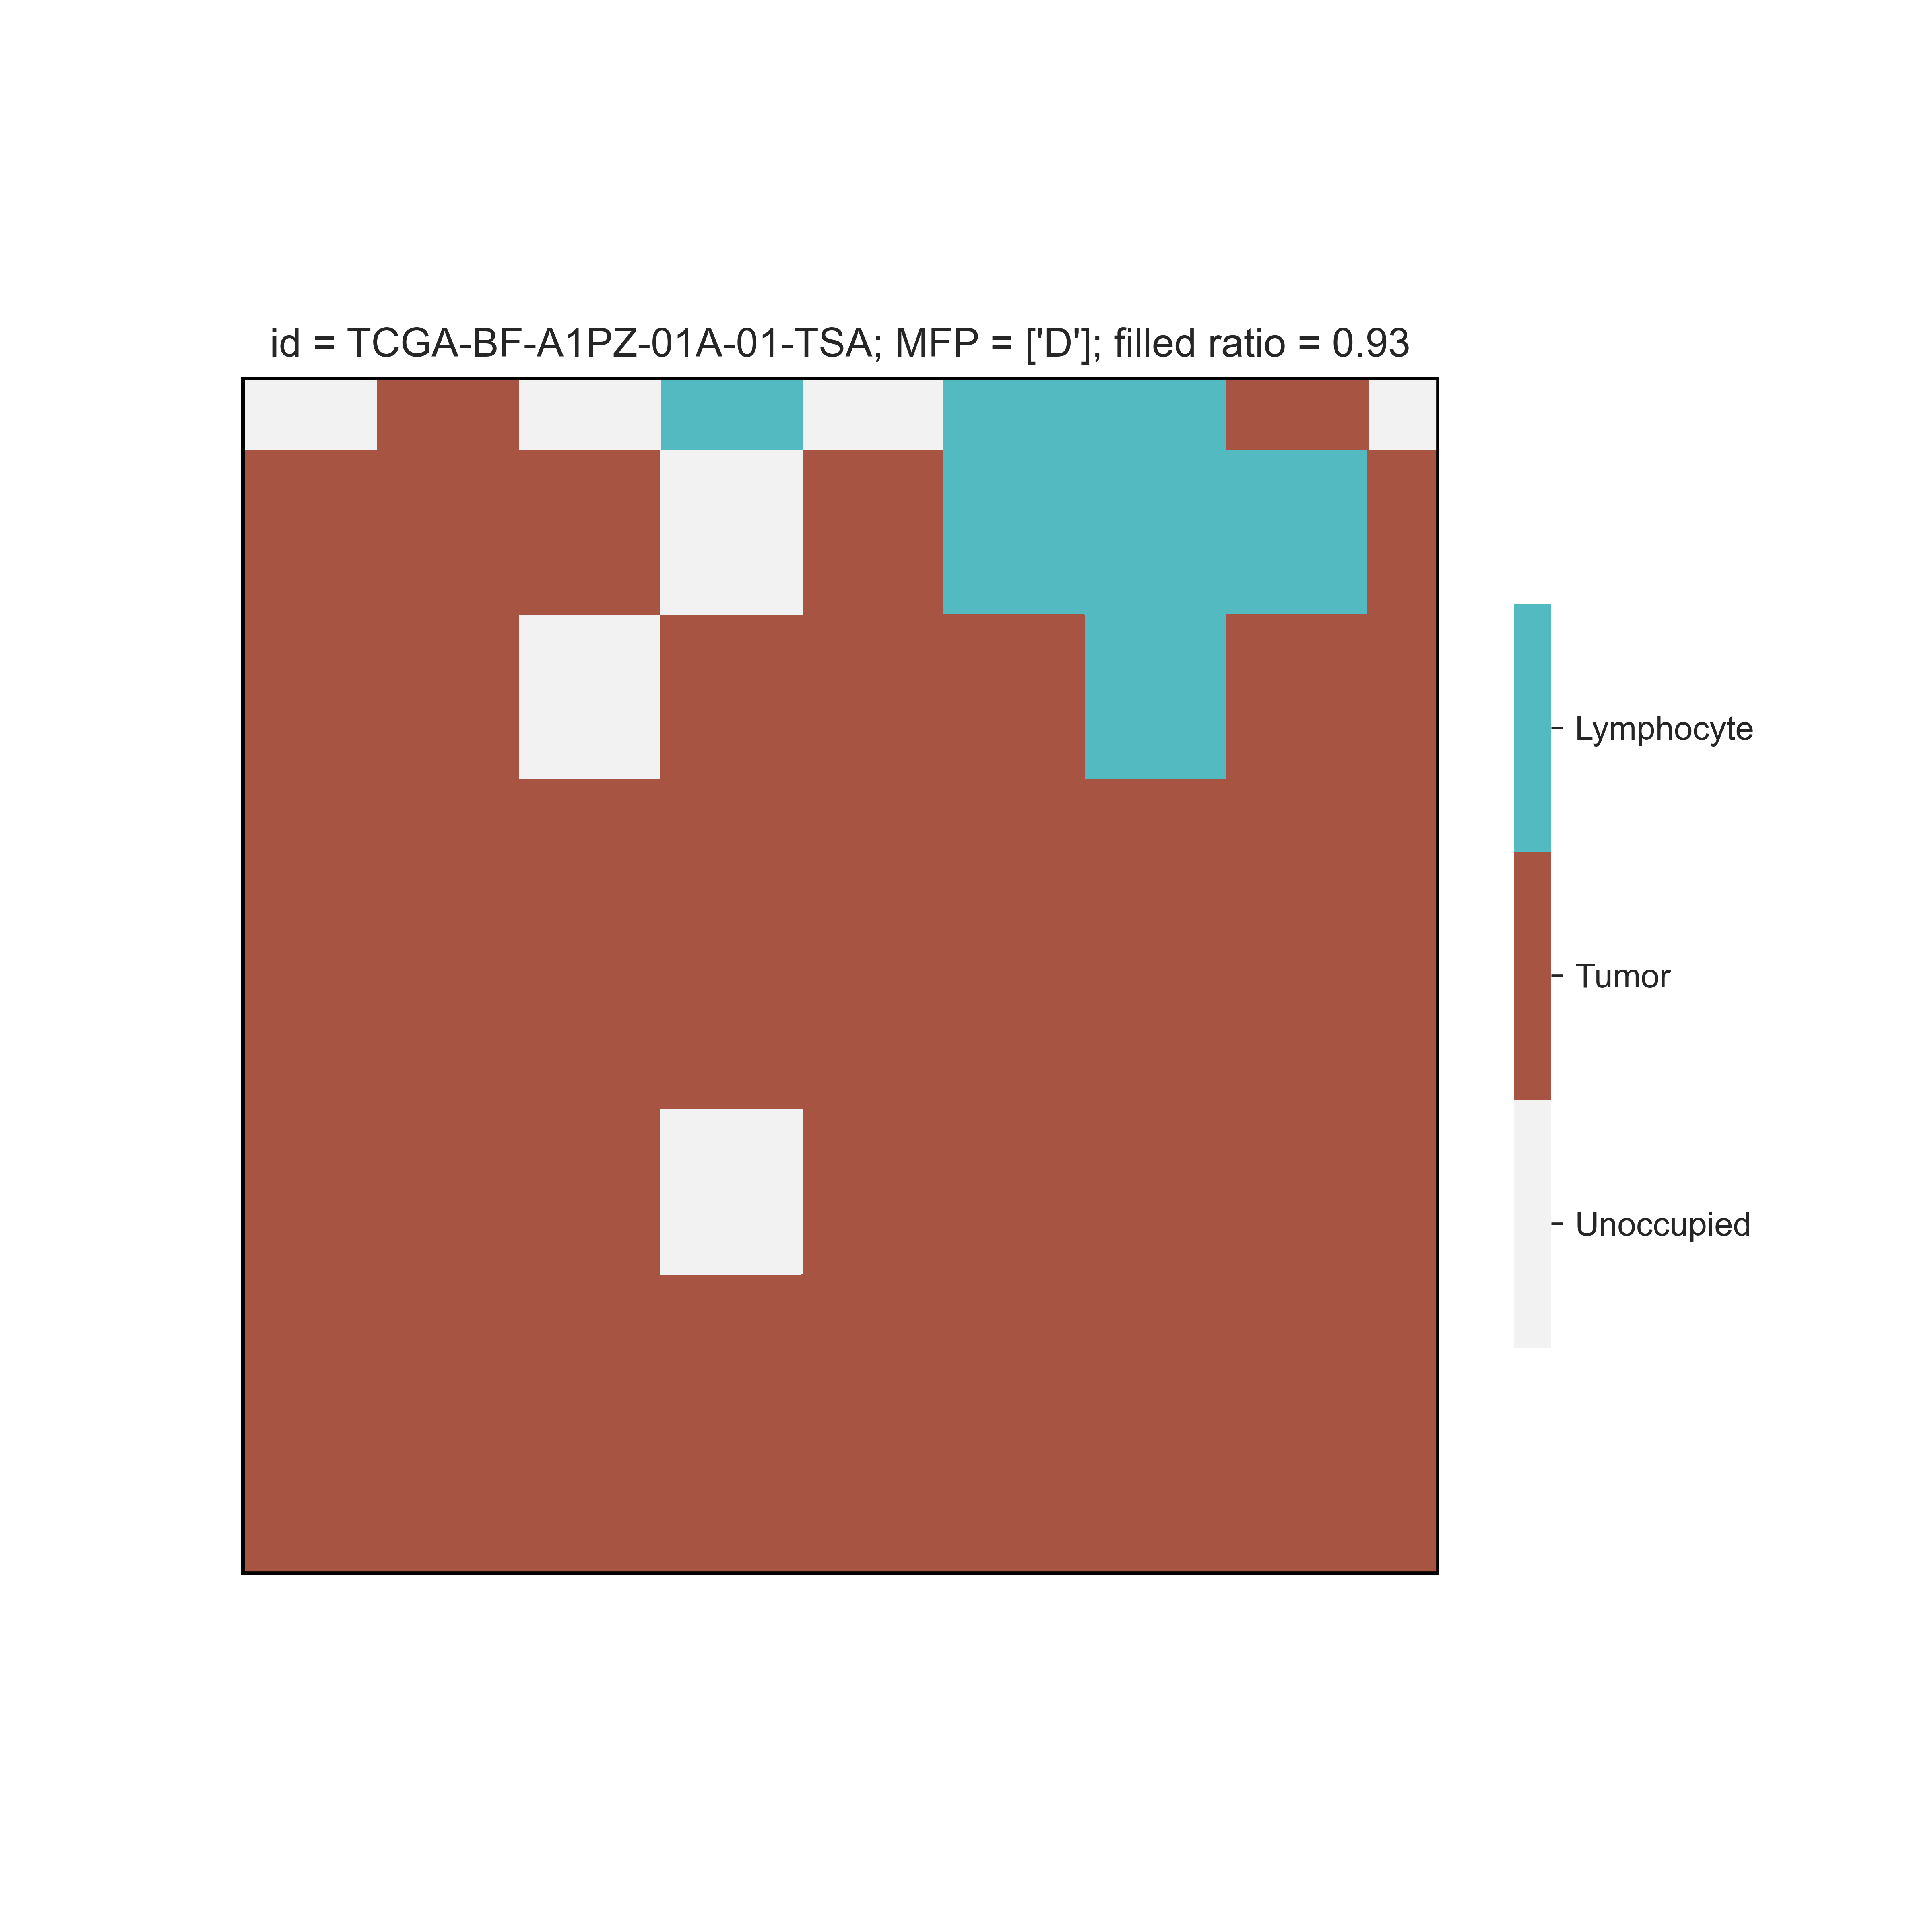

The data file committed next to this chart (first rows):
cell, x, y, stem
tumor, 0, 11, 0
tumor, 0, 12, 0
tumor, 0, 13, 0
tumor, 0, 14, 0
tumor, 0, 15, 0
tumor, 0, 16, 0
tumor, 0, 17, 0
tumor, 0, 18, 0
tumor, 0, 19, 0
tumor, 0, 20, 0
tumor, 0, 21, 0
tumor, 0, 22, 0
lymphocyte, 0, 35, 0
lymphocyte, 0, 36, 0
lymphocyte, 0, 37, 0
lymphocyte, 0, 38, 0
lymphocyte, 0, 39, 0
lymphocyte, 0, 40, 0
lymphocyte, 0, 41, 0
lymphocyte, 0, 42, 0
lymphocyte, 0, 43, 0
lymphocyte, 0, 44, 0
lymphocyte, 0, 45, 0
lymphocyte, 0, 46, 0
lymphocyte, 0, 59, 0
lymphocyte, 0, 60, 0
lymphocyte, 0, 61, 0
lymphocyte, 0, 62, 0
lymphocyte, 0, 63, 0
lymphocyte, 0, 64, 0
lymphocyte, 0, 65, 0
lymphocyte, 0, 66, 0
lymphocyte, 0, 67, 0
lymphocyte, 0, 68, 0
lymphocyte, 0, 69, 0
lymphocyte, 0, 70, 0
lymphocyte, 0, 71, 0
lymphocyte, 0, 72, 0
lymphocyte, 0, 73, 0
lymphocyte, 0, 74, 0
lymphocyte, 0, 75, 0
lymphocyte, 0, 76, 0
lymphocyte, 0, 77, 0
lymphocyte, 0, 78, 0
lymphocyte, 0, 79, 0
lymphocyte, 0, 80, 0
lymphocyte, 0, 81, 0
tumor, 0, 82, 0
tumor, 0, 83, 0
tumor, 0, 84, 0
tumor, 0, 85, 0
tumor, 0, 86, 0
tumor, 0, 87, 0
tumor, 0, 88, 0
tumor, 0, 89, 0
tumor, 0, 90, 0
tumor, 0, 91, 0
tumor, 0, 92, 0
tumor, 0, 93, 0
tumor, 1, 11, 0
... 9,190 more rows
